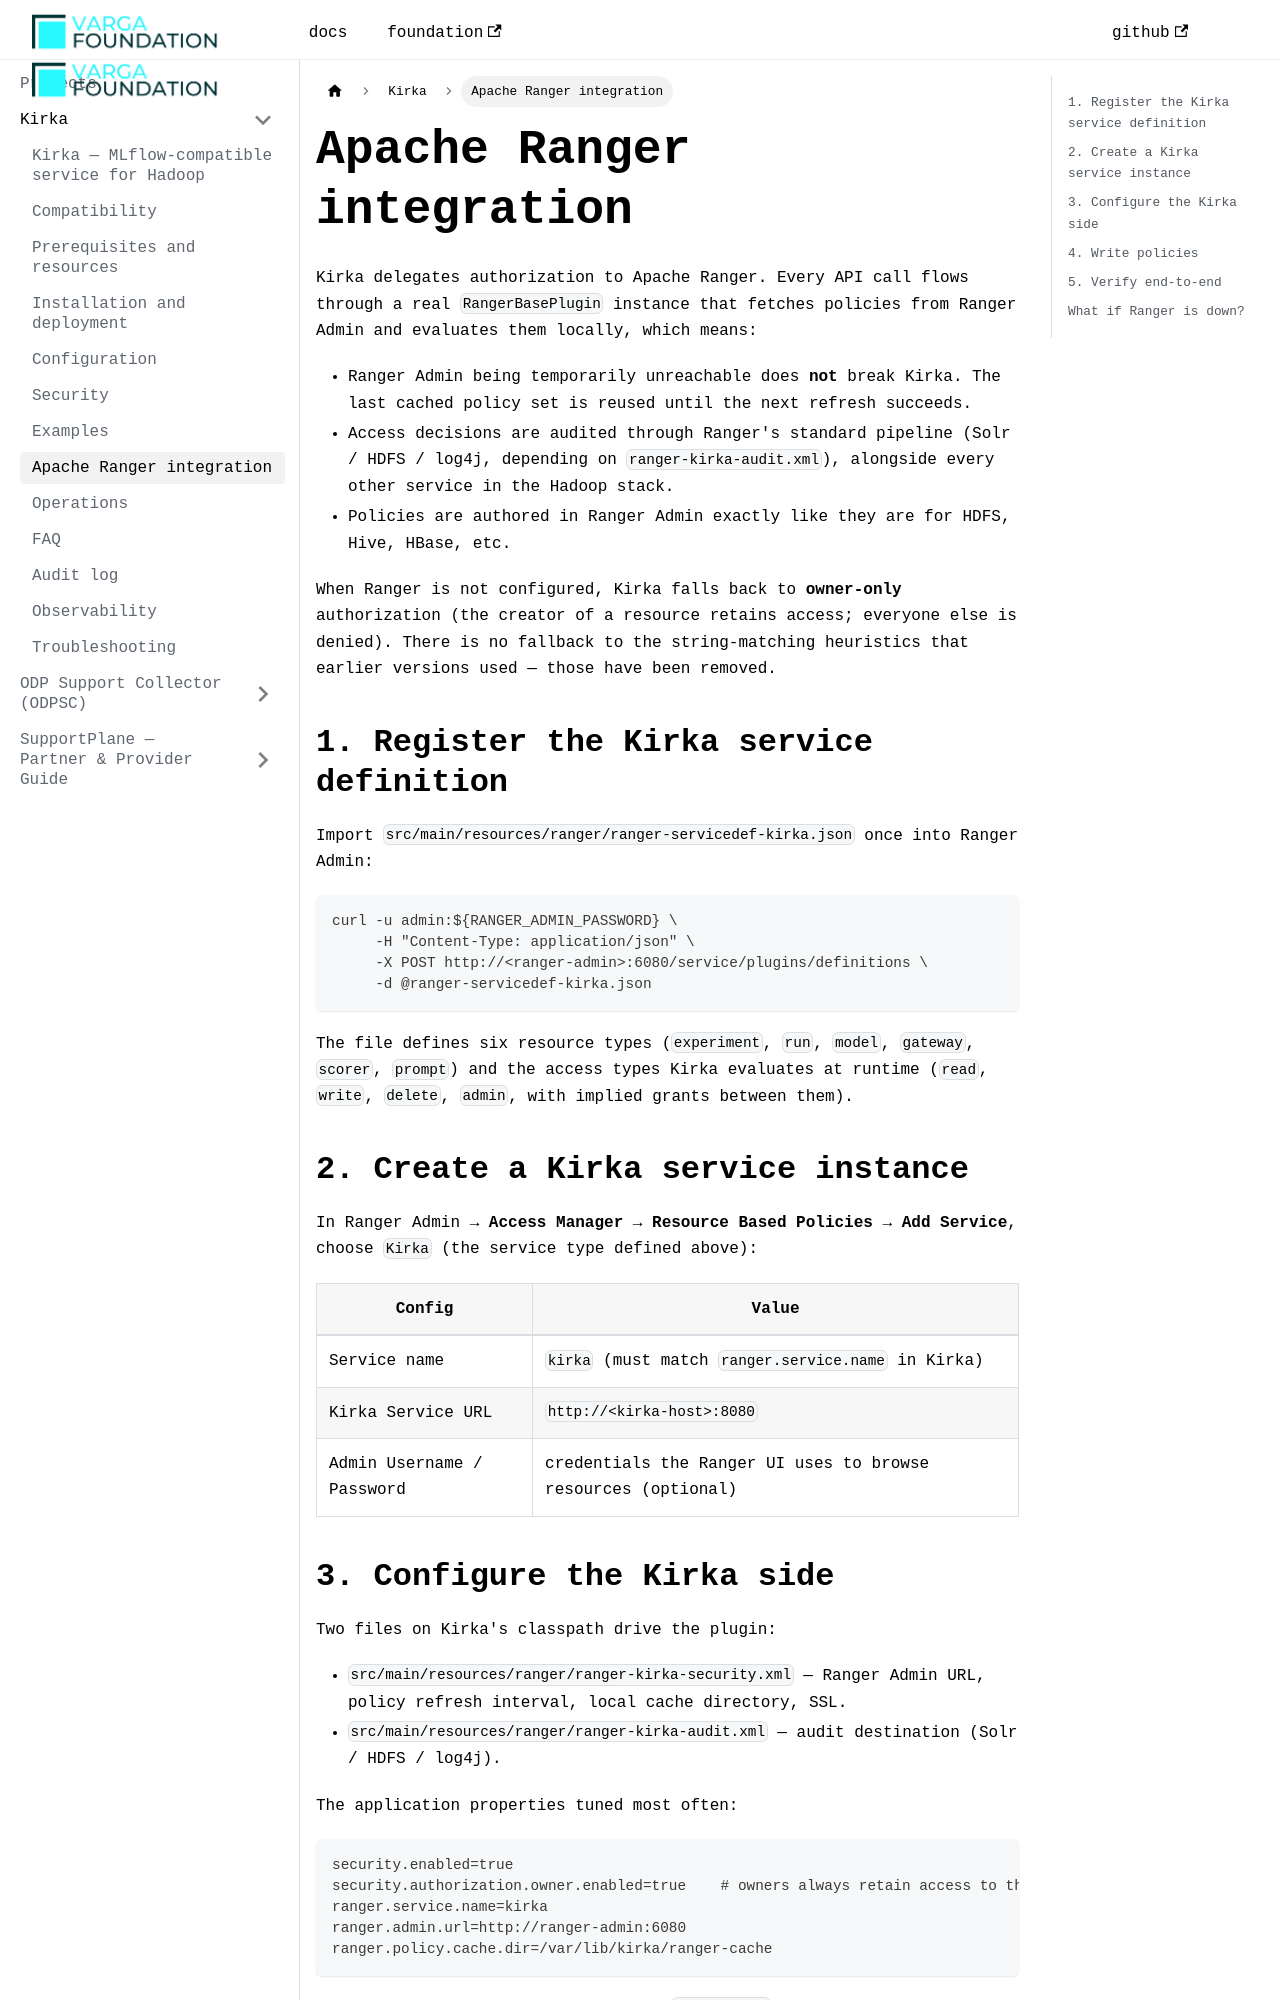

repository: VargaFoundation/docs · page: kirka/ranger-setup/index.html · generator: docusaurus

---
id: ranger-setup
title: Apache Ranger integration
sidebar_position: 8
---

Kirka delegates authorization to [Apache Ranger](https://ranger.apache.org/). Every API
call flows through a real `RangerBasePlugin` instance that fetches policies from Ranger
Admin and evaluates them locally, which means:

- Ranger Admin being temporarily unreachable does **not** break Kirka. The last cached
  policy set is reused until the next refresh succeeds.
- Access decisions are audited through Ranger's standard pipeline (Solr / HDFS / log4j,
  depending on `ranger-kirka-audit.xml`), alongside every other service in the Hadoop stack.
- Policies are authored in Ranger Admin exactly like they are for HDFS, Hive, HBase, etc.

When Ranger is not configured, Kirka falls back to **owner-only** authorization (the
creator of a resource retains access; everyone else is denied). There is no fallback to the
string-matching heuristics that earlier versions used — those have been removed.

## 1. Register the Kirka service definition

Import `src/main/resources/ranger/ranger-servicedef-kirka.json` once into Ranger Admin:

```bash
curl -u admin:${RANGER_ADMIN_PASSWORD} \
     -H "Content-Type: application/json" \
     -X POST http://<ranger-admin>:6080/service/plugins/definitions \
     -d @ranger-servicedef-kirka.json
```

The file defines six resource types (`experiment`, `run`, `model`, `gateway`, `scorer`,
`prompt`) and the access types Kirka evaluates at runtime (`read`, `write`, `delete`,
`admin`, with implied grants between them).

## 2. Create a Kirka service instance

In Ranger Admin → **Access Manager → Resource Based Policies → Add Service**, choose
`Kirka` (the service type defined above):

| Config                      | Value                                                        |
|-----------------------------|--------------------------------------------------------------|
| Service name                | `kirka` (must match `ranger.service.name` in Kirka)         |
| Kirka Service URL           | `http://<kirka-host>:8080`                                  |
| Admin Username / Password   | credentials the Ranger UI uses to browse resources (optional) |
